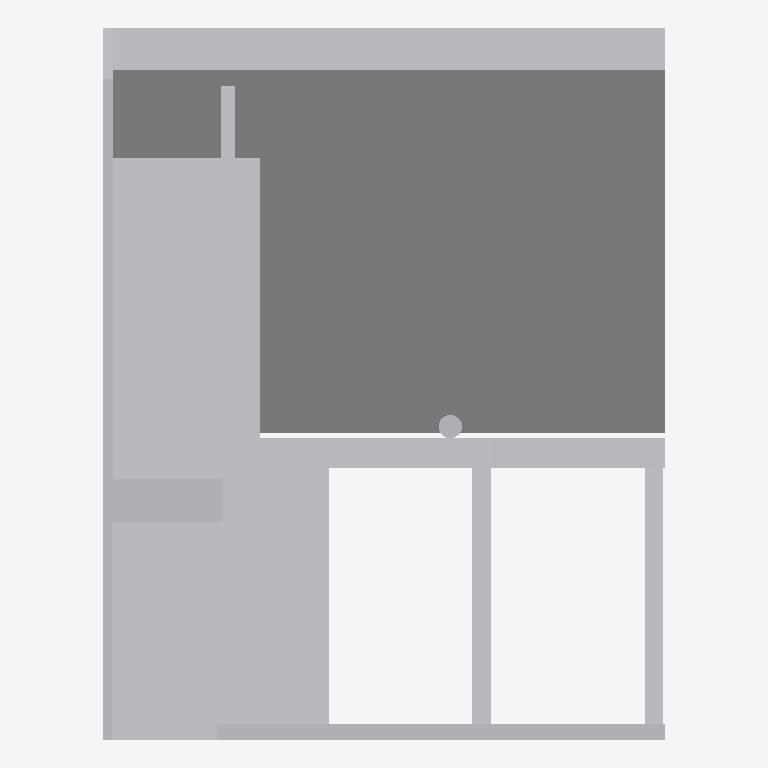
Plan cut of the same IFC building model at storey 'Default Storey' (level 0.00 m, cut at 1.40 m), seen from above with north up, elements coloured by IFC class: 5 other elements (light grey). Cut surfaces are drawn darker.
Extent 5.4 m × 6.8 m × 8.8 m (x, y, z). Storeys (1): Default Storey at 0.00 m. Elements (5): 5 IfcBuildingElementProxy.

HEADER;
FILE_DESCRIPTION(('IFC4'),'2;1');
FILE_NAME('house_starter_ifc4.IFC','2017-01-25T00:21:47',('FND'),('FND'),'SwIFC','SolidWorks 2016','');
FILE_SCHEMA(('IFC4'));
ENDSEC;
DATA;
#1=IFCPROJECT('0MNaTXDd54DPgX5WwEWCuJ',#2,'Default Project','','','','',(#8),#15);
#19=IFCSITE('3SXYxzWQv6q9PykQhnEWAO',#2,'Default Site','','',#20,$,'',.ELEMENT.,(0,0,0,0),(0,0,0,0),0.0,'',$);
#22=IFCBUILDING('3L_111thT1NAOwrKd0fY6C',#2,'Default Building','','',#23,$,'',.ELEMENT.,$,$,$);
#25=IFCBUILDINGSTOREY('1f0jlEk8bEIu2mqkdsrs4$',#2,'Default Storey','','',#26,$,'',.ELEMENT.,0.0);
#35=IFCBUILDINGELEMENTPROXY('0abi2Q2QL4GPvBoCSJXDOt',#2,'Boss-Extrude3','','Boss-Extrude3',#37,#36,'B026FD8B-C415-454D-BA-A2-9A4125A3C160',.ELEMENT.);
#310=IFCBUILDINGELEMENTPROXY('1q24e1w0HCSBhrvOHHWt0L',#2,'Cut-Extrude12','','Cut-Extrude12',#312,#311,'F70A4FA9-BBD4-4A09-A9-15-382B898DD2A2',.ELEMENT.);
#220=IFCBUILDINGELEMENTPROXY('1lYfSvd$r0Rx8DA8rJ1KDQ',#2,'Boss-Extrude16','','Boss-Extrude16',#222,#221,'2B64B8E5-C262-4951-89-A0-20F449DEB499',.ELEMENT.);
#130=IFCBUILDINGELEMENTPROXY('1L2V1o9k19iQq8S2e11Jwv',#2,'Boss-Extrude14','','Boss-Extrude14',#132,#131,'4D0781FF-6CC5-4BBF-8E-64-CE69D809BA83',.ELEMENT.);
#1864=IFCBUILDINGELEMENTPROXY('2Y89uWzcL6dANwVN5a2yAj',#2,'Cut-Extrude13','','Cut-Extrude13',#1866,#1865,'12C56BB9-765D-40D4-BC-DD-A6640BCC7DAF',.ELEMENT.);
ENDSEC;
